Image classification data set "SDC-P5" (qitong/SDC-P5 on GitHub). Class labels (2): cars, not cars.

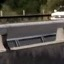
Label: not cars

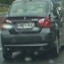
Label: cars

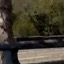
Label: not cars

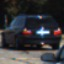
Label: cars

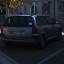
Label: cars

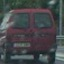
Label: cars
